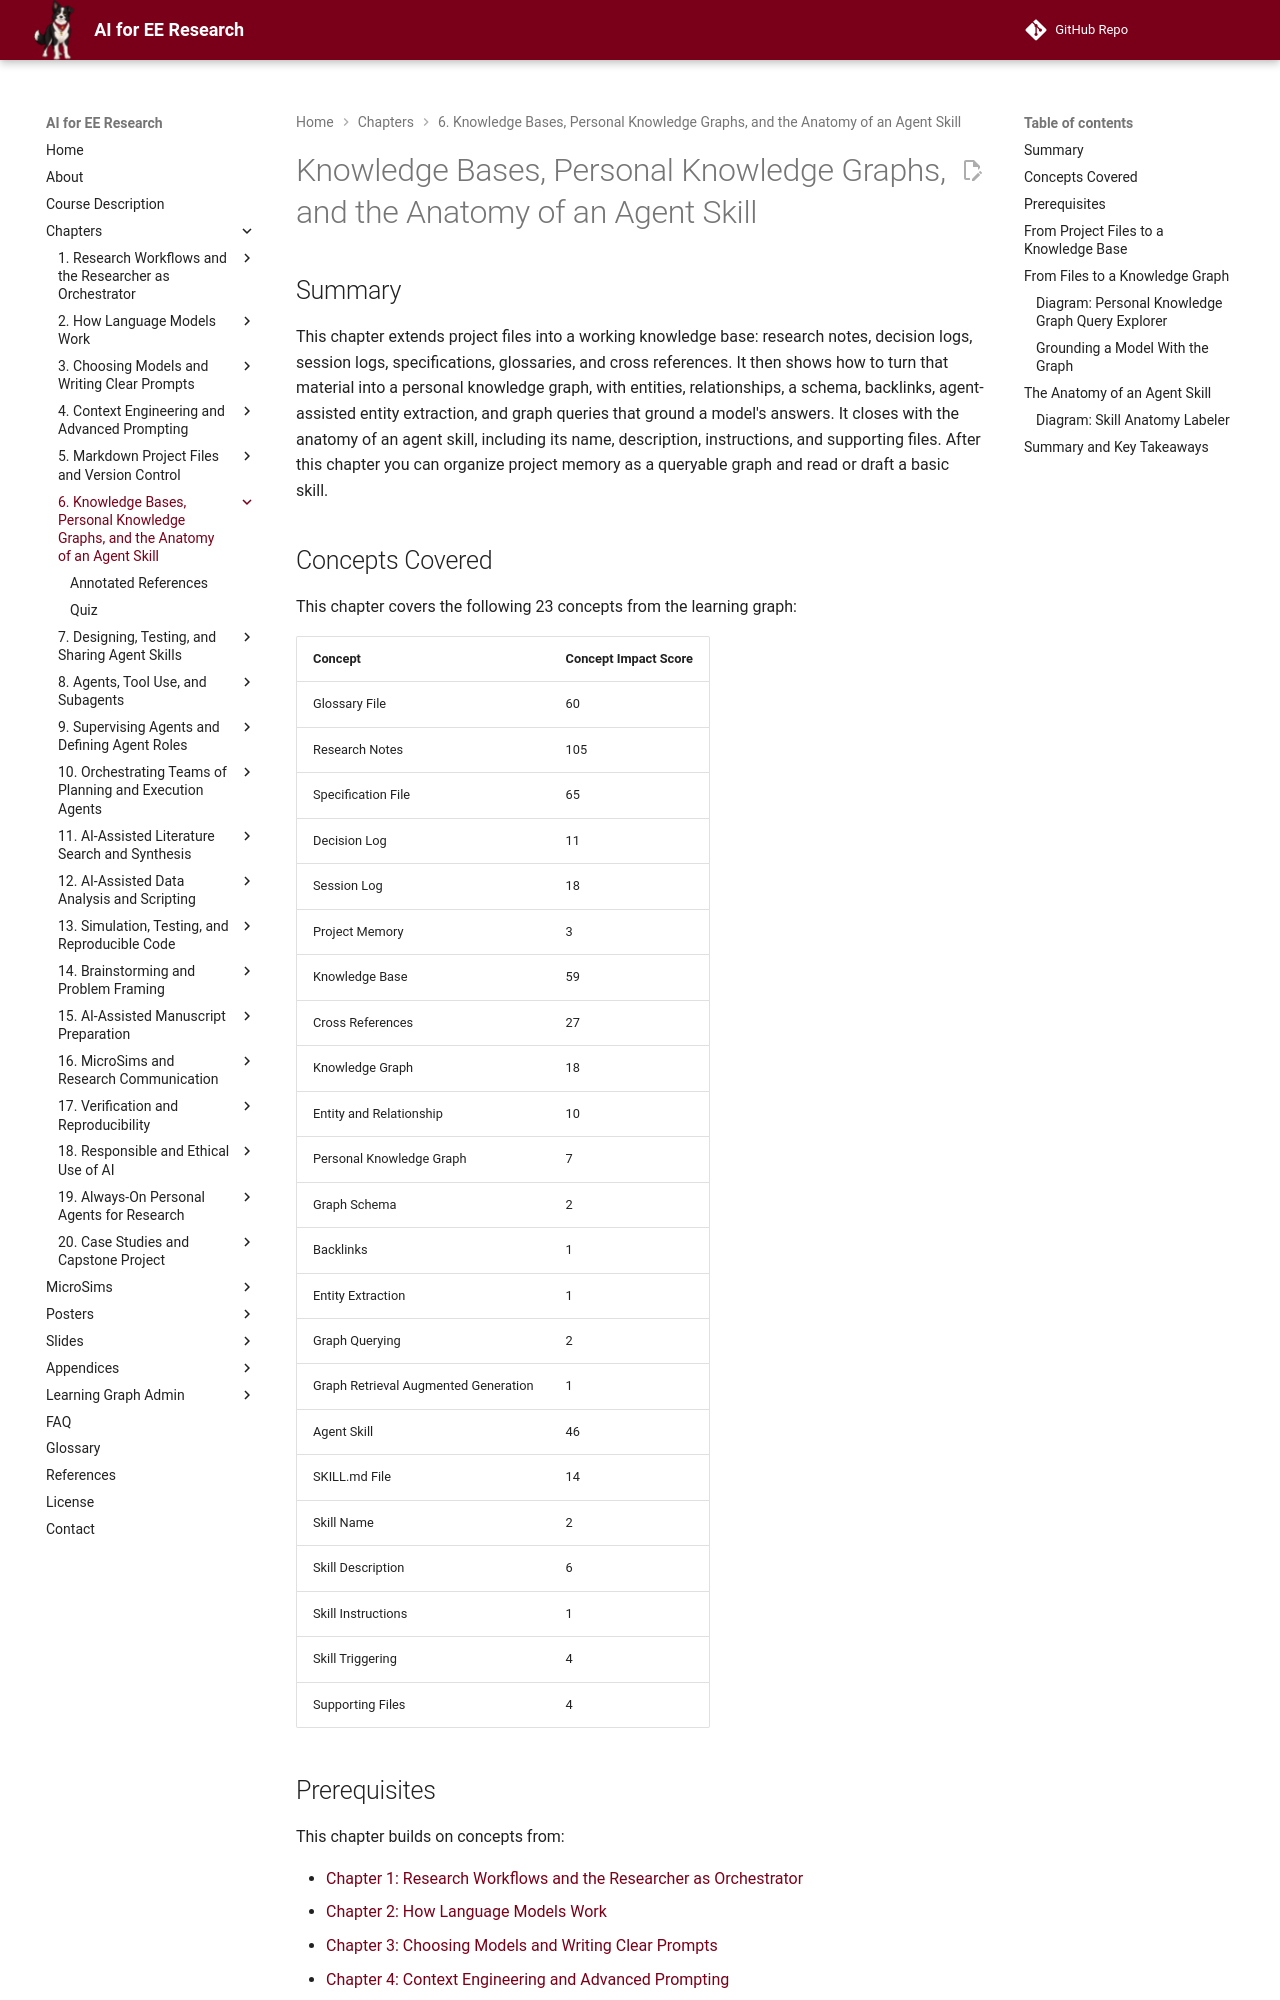

repository: dmccreary/ai-for-ee-research · page: chapters/06-knowledge-bases-skill-anatomy/index.html · generator: mkdocs

---
title: "Knowledge Bases, Personal Knowledge Graphs, and the Anatomy of an Agent Skill"
description: "How to organize research notes, specifications, glossaries, and logs into a knowledge base, turn it into a queryable personal knowledge graph that grounds an agent's answers, and read the parts of an agent skill."
generated_by: claude skill chapter-content-generator
date: "2026-10-15 10:58:17"
version: 1.11
---

# Knowledge Bases, Personal Knowledge Graphs, and the Anatomy of an Agent Skill

## Summary

This chapter extends project files into a working knowledge base: research notes, decision logs, session logs, specifications, glossaries, and cross references. It then shows how to turn that material into a personal knowledge graph, with entities, relationships, a schema, backlinks, agent-assisted entity extraction, and graph queries that ground a model's answers. It closes with the anatomy of an agent skill, including its name, description, instructions, and supporting files. After this chapter you can organize project memory as a queryable graph and read or draft a basic skill.

## Concepts Covered

This chapter covers the following 23 concepts from the learning graph:

| Concept | Concept Impact Score |
|---------|-----------------------|
| Glossary File | 60 |
| Research Notes | 105 |
| Specification File | 65 |
| Decision Log | 11 |
| Session Log | 18 |
| Project Memory | 3 |
| Knowledge Base | 59 |
| Cross References | 27 |
| Knowledge Graph | 18 |
| Entity and Relationship | 10 |
| Personal Knowledge Graph | 7 |
| Graph Schema | 2 |
| Backlinks | 1 |
| Entity Extraction | 1 |
| Graph Querying | 2 |
| Graph Retrieval Augmented Generation | 1 |
| Agent Skill | 46 |
| SKILL.md File | 14 |
| Skill Name | 2 |
| Skill Description | 6 |
| Skill Instructions | 1 |
| Skill Triggering | 4 |
| Supporting Files | 4 |

## Prerequisites

This chapter builds on concepts from:

- [Chapter 1: Research Workflows and the Researcher as Orchestrator](../01-research-workflows-orchestrator/index.md)
- [Chapter 2: How Language Models Work](../02-how-language-models-work/index.md)
- [Chapter 3: Choosing Models and Writing Clear Prompts](../03-models-and-prompt-basics/index.md)
- [Chapter 4: Context Engineering and Advanced Prompting](../04-context-engineering-prompting/index.md)
- [Chapter 5: Markdown Project Files and Version Control](../05-markdown-and-version-control/index.md)

!!! mascot-welcome "Memory That Outlasts the Session"
    ![Volt waving welcome](../../img/mascot/welcome.png){ class="mascot-admonition-img" }
    A model forgets everything between sessions, so the only memory your research has is the memory you write down. This chapter turns your files into a knowledge base an agent can query, and shows you the small file format that packages a repeatable task into a skill. Trust, but verify!
